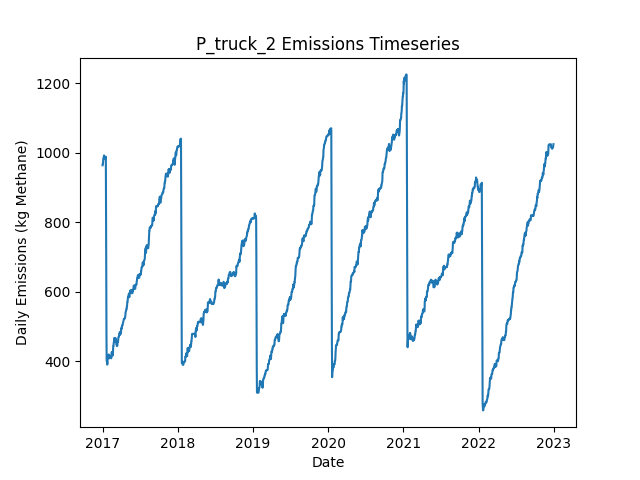

Values plotted in this chart, from the file beside it:
Date, Daily Emissions (Kg Methane), Daily Mitigable Emissions (Kg Methane), Daily Non-Mitigable Emissions (Kg Methan…, Daily Cost ($), Active Leaks, New Leaks, Leaks Repaired, Leaks Naturally Repaired, Leaks Tagged, Daily Repair Cost ($), Daily Natural Repair Cost ($), truck Deployment Cost ($), truck Sites flagged for Follow-Up, truck Leaks tagged for repair, truck Sites Visited, truck Travel Time (Minutes), truck Survey Time (Minutes), OGI_FU Deployment Cost ($), OGI_FU Sites flagged for Follow-Up, OGI_FU Leaks tagged for repair, OGI_FU Sites Visited, OGI_FU Travel Time (Minutes), OGI_FU Survey Time (Minutes)
2017-01-01, 963.5, 606, 357.5, 400, 345, 346, 0, 0, 0.00000, 0.00000, 0.00000, 400, 0, , 10, 180, 270, 0.00000, , 0, 0, 0, 0
2017-01-02, 968.6, 611.1, 357.5, 400, 346, 2, 0, 1, 0.00000, 0.00000, 200, 400, 0, , 1, 20, 30, 0.00000, , 0, 0, 0, 0
2017-01-03, 968.6, 611.1, 357.5, 1000, 346, 0, 0, 0, 55, 0.00000, 0.00000, 0.00000, 9, , 0, 0, 0, 1000, , 55, 3, 120, 360
2017-01-04, 977.6, 611.1, 366.4, 1000, 347, 1, 0, 0, 56, 0.00000, 0.00000, 0.00000, 1, , 0, 0, 0, 1000, , 56, 3, 120, 360
2017-01-05, 982.9, 616.5, 366.4, 1000, 349, 2, 0, 0, 62, 0.00000, 0.00000, 0.00000, 0, , 0, 0, 0, 1000, , 62, 3, 120, 360
2017-01-06, 982.9, 616.5, 366.4, 500, 349, 0, 0, 0, 22, 0.00000, 0.00000, 0.00000, 0, , 0, 0, 0, 500, , 22, 1, 30, 120
2017-01-07, 986.3, 619.6, 366.6, 0.00000, 352, 3, 0, 0, 0.00000, 0.00000, 0.00000, 0.00000, 0, , 0, 0, 0, 0.00000, , 0, 0, 0, 0
2017-01-08, 991.6, 625, 366.6, 0.00000, 354, 2, 0, 0, 0.00000, 0.00000, 0.00000, 0.00000, 0, , 0, 0, 0, 0.00000, , 0, 0, 0, 0
2017-01-09, 991.6, 625, 366.6, 0.00000, 354, 0, 0, 0, 0.00000, 0.00000, 0.00000, 0.00000, 0, , 0, 0, 0, 0.00000, , 0, 0, 0, 0
2017-01-10, 983.6, 625, 358.6, 0.00000, 354, 1, 0, 0, 0.00000, 0.00000, 0.00000, 0.00000, 0, , 0, 0, 0, 0.00000, , 0, 0, 0, 0
2017-01-11, 983.6, 633.3, 350.3, 0.00000, 354, 1, 0, 0, 0.00000, 0.00000, 0.00000, 0.00000, 0, , 0, 0, 0, 0.00000, , 0, 0, 0, 0
2017-01-12, 983.8, 633.5, 350.3, 0.00000, 355, 1, 0, 0, 0.00000, 0.00000, 0.00000, 0.00000, 0, , 0, 0, 0, 0.00000, , 0, 0, 0, 0
2017-01-13, 983.8, 633.5, 350.3, 0.00000, 355, 0, 0, 0, 0.00000, 0.00000, 0.00000, 0.00000, 0, , 0, 0, 0, 0.00000, , 0, 0, 0, 0
2017-01-14, 983.8, 633.5, 350.3, 0.00000, 355, 1, 0, 1, 0.00000, 0.00000, 200, 0.00000, 0, , 0, 0, 0, 0.00000, , 0, 0, 0, 0
2017-01-15, 983.8, 633.5, 350.3, 0.00000, 355, 0, 0, 0, 0.00000, 0.00000, 0.00000, 0.00000, 0, , 0, 0, 0, 0.00000, , 0, 0, 0, 0
2017-01-16, 983.8, 633.5, 350.3, 0.00000, 355, 0, 0, 0, 0.00000, 0.00000, 0.00000, 0.00000, 0, , 0, 0, 0, 0.00000, , 0, 0, 0, 0
2017-01-17, 988.1, 637.7, 350.3, 0.00000, 357, 2, 0, 0, 0.00000, 0.00000, 0.00000, 0.00000, 0, , 0, 0, 0, 0.00000, , 0, 0, 0, 0
2017-01-18, 845.5, 495.2, 350.3, 9400, 310, 0, 47, 0, 0.00000, 9400, 0.00000, 0.00000, 0, , 0, 0, 0, 0.00000, , 0, 0, 0, 0
2017-01-19, 666.5, 315.5, 351, 9200, 266, 2, 46, 0, 0.00000, 9200, 0.00000, 0.00000, 0, , 0, 0, 0, 0.00000, , 0, 0, 0, 0
2017-01-20, 481.7, 130.7, 351, 11400, 210, 1, 57, 0, 0.00000, 11400, 0.00000, 0.00000, 0, , 0, 0, 0, 0.00000, , 0, 0, 0, 0
2017-01-21, 399.7, 49.38, 350.3, 4400, 188, 1, 22, 0, 0.00000, 4400, 0.00000, 0.00000, 0, , 0, 0, 0, 0.00000, , 0, 0, 0, 0
2017-01-22, 399.9, 49.61, 350.3, 0.00000, 189, 1, 0, 0, 0.00000, 0.00000, 0.00000, 0.00000, 0, , 0, 0, 0, 0.00000, , 0, 0, 0, 0
2017-01-23, 399.9, 49.61, 350.3, 0.00000, 189, 0, 0, 0, 0.00000, 0.00000, 0.00000, 0.00000, 0, , 0, 0, 0, 0.00000, , 0, 0, 0, 0
2017-01-24, 389.7, 49.61, 340.1, 0.00000, 187, 0, 0, 0, 0.00000, 0.00000, 0.00000, 0.00000, 0, , 0, 0, 0, 0.00000, , 0, 0, 0, 0
2017-01-25, 398.2, 58.1, 340.1, 0.00000, 188, 2, 0, 1, 0.00000, 0.00000, 200, 0.00000, 0, , 0, 0, 0, 0.00000, , 0, 0, 0, 0
2017-01-26, 413.8, 65.25, 348.6, 0.00000, 192, 4, 0, 0, 0.00000, 0.00000, 0.00000, 0.00000, 0, , 0, 0, 0, 0.00000, , 0, 0, 0, 0
2017-01-27, 414.3, 65.25, 349, 0.00000, 193, 1, 0, 0, 0.00000, 0.00000, 0.00000, 0.00000, 0, , 0, 0, 0, 0.00000, , 0, 0, 0, 0
2017-01-28, 413.8, 65.25, 348.6, 0.00000, 192, 0, 0, 0, 0.00000, 0.00000, 0.00000, 0.00000, 0, , 0, 0, 0, 0.00000, , 0, 0, 0, 0
2017-01-29, 413.8, 65.25, 348.6, 0.00000, 192, 0, 0, 0, 0.00000, 0.00000, 0.00000, 0.00000, 0, , 0, 0, 0, 0.00000, , 0, 0, 0, 0
2017-01-30, 413.8, 65.25, 348.6, 0.00000, 192, 0, 0, 0, 0.00000, 0.00000, 0.00000, 0.00000, 0, , 0, 0, 0, 0.00000, , 0, 0, 0, 0
2017-01-31, 418.9, 66.36, 352.5, 0.00000, 194, 3, 0, 1, 0.00000, 0.00000, 200, 0.00000, 0, , 0, 0, 0, 0.00000, , 0, 0, 0, 0
2017-02-01, 408.2, 65.92, 342.3, 0.00000, 191, 0, 0, 1, 0.00000, 0.00000, 200, 0.00000, 0, , 0, 0, 0, 0.00000, , 0, 0, 0, 0
2017-02-02, 407.5, 65.69, 341.8, 0.00000, 189, 0, 0, 1, 0.00000, 0.00000, 200, 0.00000, 0, , 0, 0, 0, 0.00000, , 0, 0, 0, 0
2017-02-03, 411.8, 69.94, 341.8, 0.00000, 191, 2, 0, 0, 0.00000, 0.00000, 0.00000, 0.00000, 0, , 0, 0, 0, 0.00000, , 0, 0, 0, 0
2017-02-04, 409.8, 69.94, 339.9, 0.00000, 190, 0, 0, 0, 0.00000, 0.00000, 0.00000, 0.00000, 0, , 0, 0, 0, 0.00000, , 0, 0, 0, 0
2017-02-05, 409.8, 69.94, 339.9, 0.00000, 190, 0, 0, 0, 0.00000, 0.00000, 0.00000, 0.00000, 0, , 0, 0, 0, 0.00000, , 0, 0, 0, 0
2017-02-06, 409.8, 70.39, 339.4, 0.00000, 191, 2, 0, 0, 0.00000, 0.00000, 0.00000, 0.00000, 0, , 0, 0, 0, 0.00000, , 0, 0, 0, 0
2017-02-07, 408.9, 70.39, 338.5, 0.00000, 189, 0, 0, 0, 0.00000, 0.00000, 0.00000, 0.00000, 0, , 0, 0, 0, 0.00000, , 0, 0, 0, 0
2017-02-08, 411.6, 73.07, 338.5, 0.00000, 190, 1, 0, 0, 0.00000, 0.00000, 0.00000, 0.00000, 0, , 0, 0, 0, 0.00000, , 0, 0, 0, 0
2017-02-09, 411.8, 73.07, 338.7, 0.00000, 191, 1, 0, 0, 0.00000, 0.00000, 0.00000, 0.00000, 0, , 0, 0, 0, 0.00000, , 0, 0, 0, 0
2017-02-10, 414, 73.29, 340.7, 0.00000, 193, 2, 0, 0, 0.00000, 0.00000, 0.00000, 0.00000, 0, , 0, 0, 0, 0.00000, , 0, 0, 0, 0
2017-02-11, 414, 73.29, 340.7, 0.00000, 193, 0, 0, 0, 0.00000, 0.00000, 0.00000, 0.00000, 0, , 0, 0, 0, 0.00000, , 0, 0, 0, 0
2017-02-12, 407.8, 75.97, 331.8, 0.00000, 193, 1, 0, 0, 0.00000, 0.00000, 0.00000, 0.00000, 0, , 0, 0, 0, 0.00000, , 0, 0, 0, 0
2017-02-13, 413.8, 82.01, 331.8, 0.00000, 194, 1, 0, 0, 0.00000, 0.00000, 0.00000, 0.00000, 0, , 0, 0, 0, 0.00000, , 0, 0, 0, 0
2017-02-14, 416.9, 85.13, 331.8, 0.00000, 196, 2, 0, 0, 0.00000, 0.00000, 0.00000, 0.00000, 0, , 0, 0, 0, 0.00000, , 0, 0, 0, 0
2017-02-15, 425.9, 85.13, 340.7, 0.00000, 197, 1, 0, 0, 0.00000, 0.00000, 0.00000, 0.00000, 0, , 0, 0, 0, 0.00000, , 0, 0, 0, 0
2017-02-16, 417.6, 85.13, 332.5, 0.00000, 196, 0, 0, 0, 0.00000, 0.00000, 0.00000, 0.00000, 0, , 0, 0, 0, 0.00000, , 0, 0, 0, 0
2017-02-17, 417.6, 85.13, 332.5, 0.00000, 196, 0, 0, 0, 0.00000, 0.00000, 0.00000, 0.00000, 0, , 0, 0, 0, 0.00000, , 0, 0, 0, 0
2017-02-18, 426.3, 93.85, 332.5, 0.00000, 198, 2, 0, 0, 0.00000, 0.00000, 0.00000, 0.00000, 0, , 0, 0, 0, 0.00000, , 0, 0, 0, 0
2017-02-19, 416.1, 93.85, 322.2, 0.00000, 196, 0, 0, 0, 0.00000, 0.00000, 0.00000, 0.00000, 0, , 0, 0, 0, 0.00000, , 0, 0, 0, 0
2017-02-20, 418.7, 96.53, 322.2, 0.00000, 197, 1, 0, 0, 0.00000, 0.00000, 0.00000, 0.00000, 0, , 0, 0, 0, 0.00000, , 0, 0, 0, 0
2017-02-21, 431.3, 98.99, 332.3, 0.00000, 200, 4, 0, 1, 0.00000, 0.00000, 200, 0.00000, 0, , 0, 0, 0, 0.00000, , 0, 0, 0, 0
2017-02-22, 443.1, 100.8, 342.3, 0.00000, 203, 5, 0, 1, 0.00000, 0.00000, 200, 0.00000, 0, , 0, 0, 0, 0.00000, , 0, 0, 0, 0
2017-02-23, 443.1, 100.8, 342.3, 0.00000, 203, 0, 0, 0, 0.00000, 0.00000, 0.00000, 0.00000, 0, , 0, 0, 0, 0.00000, , 0, 0, 0, 0
2017-02-24, 451.3, 109, 342.3, 0.00000, 204, 1, 0, 0, 0.00000, 0.00000, 0.00000, 0.00000, 0, , 0, 0, 0, 0.00000, , 0, 0, 0, 0
2017-02-25, 455.6, 113.3, 342.3, 0.00000, 204, 3, 0, 2, 0.00000, 0.00000, 400, 0.00000, 0, , 0, 0, 0, 0.00000, , 0, 0, 0, 0
2017-02-26, 455.4, 113.1, 342.3, 0.00000, 203, 0, 0, 1, 0.00000, 0.00000, 200, 0.00000, 0, , 0, 0, 0, 0.00000, , 0, 0, 0, 0
2017-02-27, 466.3, 124.2, 342.1, 0.00000, 206, 5, 0, 1, 0.00000, 0.00000, 200, 0.00000, 0, , 0, 0, 0, 0.00000, , 0, 0, 0, 0
2017-02-28, 466.5, 124.2, 342.3, 0.00000, 207, 1, 0, 0, 0.00000, 0.00000, 0.00000, 0.00000, 0, , 0, 0, 0, 0.00000, , 0, 0, 0, 0
2017-03-01, 458, 124, 334, 0.00000, 205, 0, 0, 1, 0.00000, 0.00000, 200, 0.00000, 0, , 0, 0, 0, 0.00000, , 0, 0, 0, 0
... 2,131 more rows
